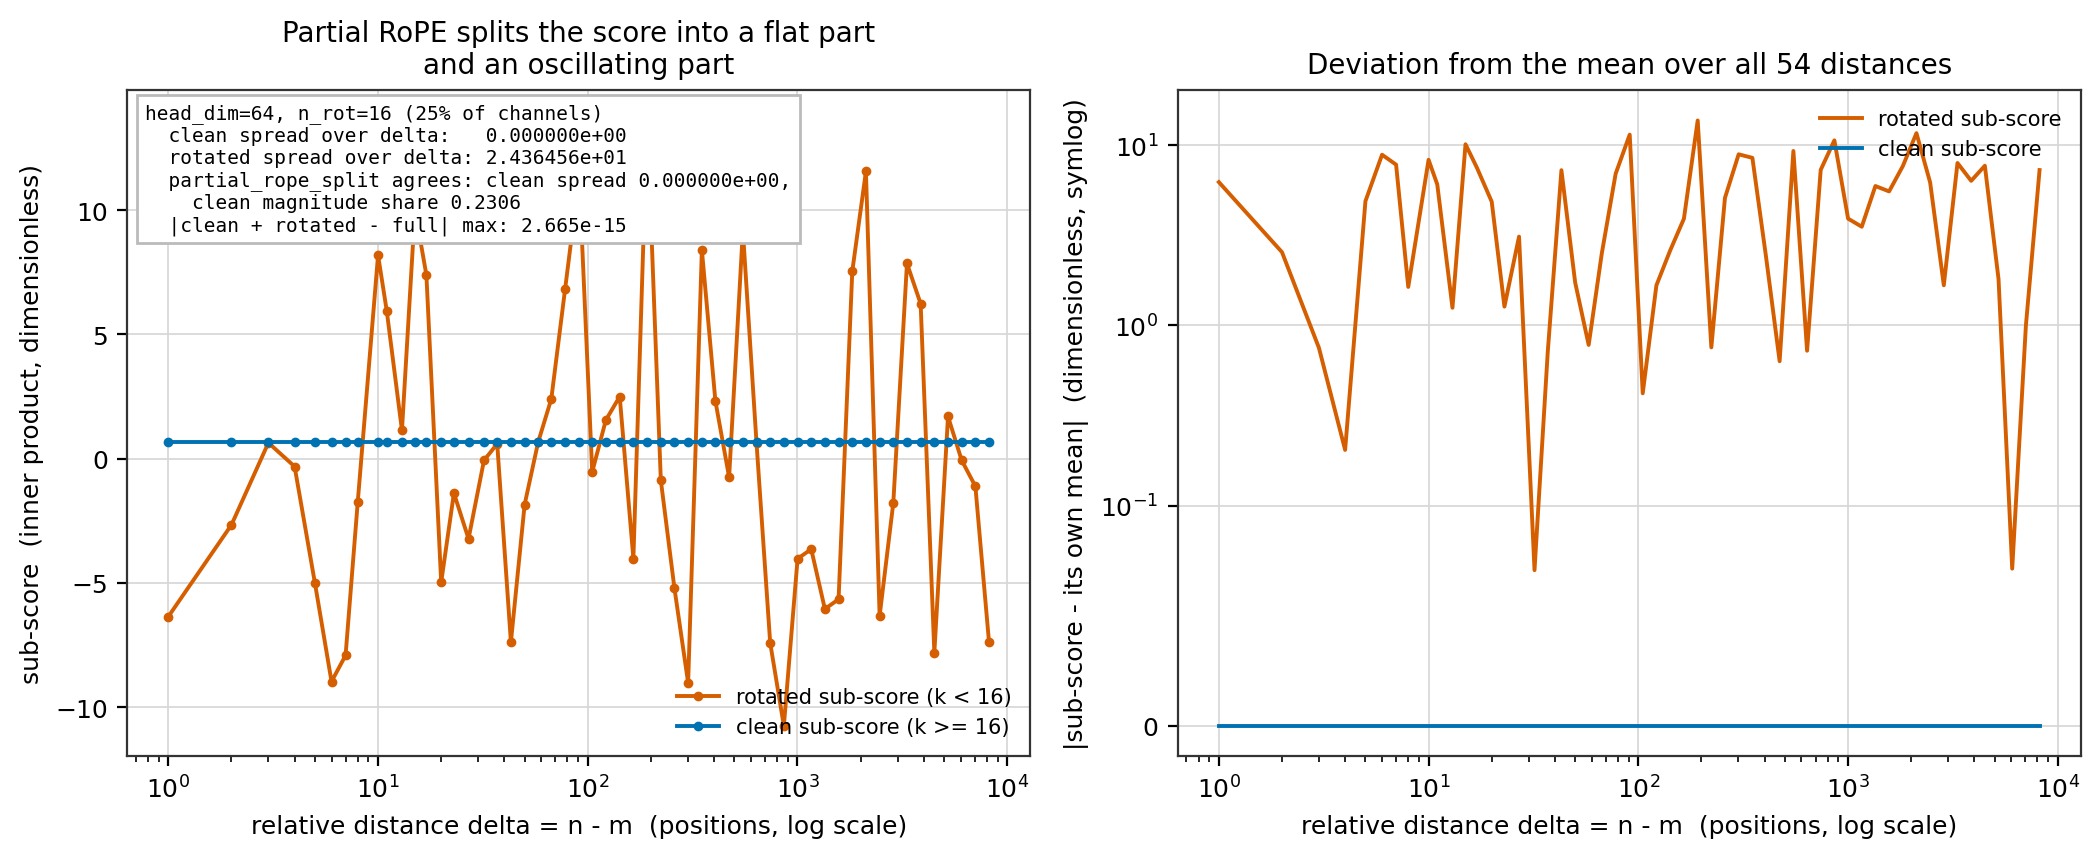

The data file committed next to this chart (first rows):
delta, n_rot, clean_subscore, rotated_subscore, full_partial_rope_score, clean_abs_dev_from_mean, rotated_abs_dev_from_mean
1, 16, 0.6857, -6.354, -5.668, 2.220446049250313e-16, 6.243
2, 16, 0.6857, -2.662, -1.977, 2.220446049250313e-16, 2.551
3, 16, 0.6857, 0.64, 1.326, 2.220446049250313e-16, 0.7516
4, 16, 0.6857, -0.3155, 0.3702, 2.220446049250313e-16, 0.204
5, 16, 0.6857, -5.007, -4.321, 2.220446049250313e-16, 4.895
6, 16, 0.6857, -8.968, -8.282, 2.220446049250313e-16, 8.857
7, 16, 0.6857, -7.915, -7.229, 2.220446049250313e-16, 7.803
8, 16, 0.6857, -1.748, -1.062, 2.220446049250313e-16, 1.636
10, 16, 0.6857, 8.189, 8.875, 2.220446049250313e-16, 8.3
11, 16, 0.6857, 5.951, 6.637, 2.220446049250313e-16, 6.062
13, 16, 0.6857, 1.142, 1.828, 2.220446049250313e-16, 1.253
15, 16, 0.6857, 10.01, 10.7, 2.220446049250313e-16, 10.12
17, 16, 0.6857, 7.394, 8.079, 2.220446049250313e-16, 7.505
20, 16, 0.6857, -4.975, -4.29, 2.220446049250313e-16, 4.864
23, 16, 0.6857, -1.384, -0.6983, 2.220446049250313e-16, 1.272
27, 16, 0.6857, -3.223, -2.537, 2.220446049250313e-16, 3.111
32, 16, 0.6857, -0.06767, 0.6181, 2.220446049250313e-16, 0.04389
37, 16, 0.6857, 0.5988, 1.285, 2.220446049250313e-16, 0.7104
43, 16, 0.6857, -7.382, -6.696, 2.220446049250313e-16, 7.27
50, 16, 0.6857, -1.844, -1.158, 2.220446049250313e-16, 1.733
58, 16, 0.6857, 0.6683, 1.354, 2.220446049250313e-16, 0.7798
67, 16, 0.6857, 2.403, 3.089, 2.220446049250313e-16, 2.515
78, 16, 0.6857, 6.838, 7.524, 2.220446049250313e-16, 6.95
91, 16, 0.6857, 11.34, 12.02, 2.220446049250313e-16, 11.45
105, 16, 0.6857, -0.5319, 0.1539, 2.220446049250313e-16, 0.4203
122, 16, 0.6857, 1.557, 2.243, 2.220446049250313e-16, 1.669
142, 16, 0.6857, 2.5, 3.185, 2.220446049250313e-16, 2.611
165, 16, 0.6857, -4.021, -3.335, 2.220446049250313e-16, 3.909
192, 16, 0.6857, 13.61, 14.3, 2.220446049250313e-16, 13.72
223, 16, 0.6857, -0.8673, -0.1816, 2.220446049250313e-16, 0.7557
259, 16, 0.6857, -5.216, -4.531, 2.220446049250313e-16, 5.105
301, 16, 0.6857, -9.017, -8.331, 2.220446049250313e-16, 8.906
350, 16, 0.6857, 8.399, 9.084, 2.220446049250313e-16, 8.51
406, 16, 0.6857, 2.321, 3.007, 2.220446049250313e-16, 2.433
472, 16, 0.6857, -0.7448, -0.05909, 2.220446049250313e-16, 0.6333
549, 16, 0.6857, 9.179, 9.865, 2.220446049250313e-16, 9.29
638, 16, 0.6857, 0.6125, 1.298, 2.220446049250313e-16, 0.7241
741, 16, 0.6857, -7.41, -6.724, 2.220446049250313e-16, 7.298
861, 16, 0.6857, -10.76, -10.07, 2.220446049250313e-16, 10.64
1001, 16, 0.6857, -4.026, -3.341, 2.220446049250313e-16, 3.915
1163, 16, 0.6857, -3.641, -2.955, 2.220446049250313e-16, 3.529
1351, 16, 0.6857, -6.05, -5.364, 2.220446049250313e-16, 5.938
1570, 16, 0.6857, -5.656, -4.97, 2.220446049250313e-16, 5.544
1825, 16, 0.6857, 7.541, 8.226, 2.220446049250313e-16, 7.652
2120, 16, 0.6857, 11.56, 12.24, 2.220446049250313e-16, 11.67
2464, 16, 0.6857, -6.327, -5.641, 2.220446049250313e-16, 6.215
2863, 16, 0.6857, -1.783, -1.097, 2.220446049250313e-16, 1.671
3327, 16, 0.6857, 7.858, 8.544, 2.220446049250313e-16, 7.97
3866, 16, 0.6857, 6.234, 6.92, 2.220446049250313e-16, 6.346
4493, 16, 0.6857, -7.805, -7.12, 2.220446049250313e-16, 7.694
5221, 16, 0.6857, 1.698, 2.383, 2.220446049250313e-16, 1.809
6067, 16, 0.6857, -0.06682, 0.6189, 2.220446049250313e-16, 0.04474
7050, 16, 0.6857, -1.109, -0.423, 2.220446049250313e-16, 0.9972
8192, 16, 0.6857, -7.393, -6.707, 2.220446049250313e-16, 7.281
